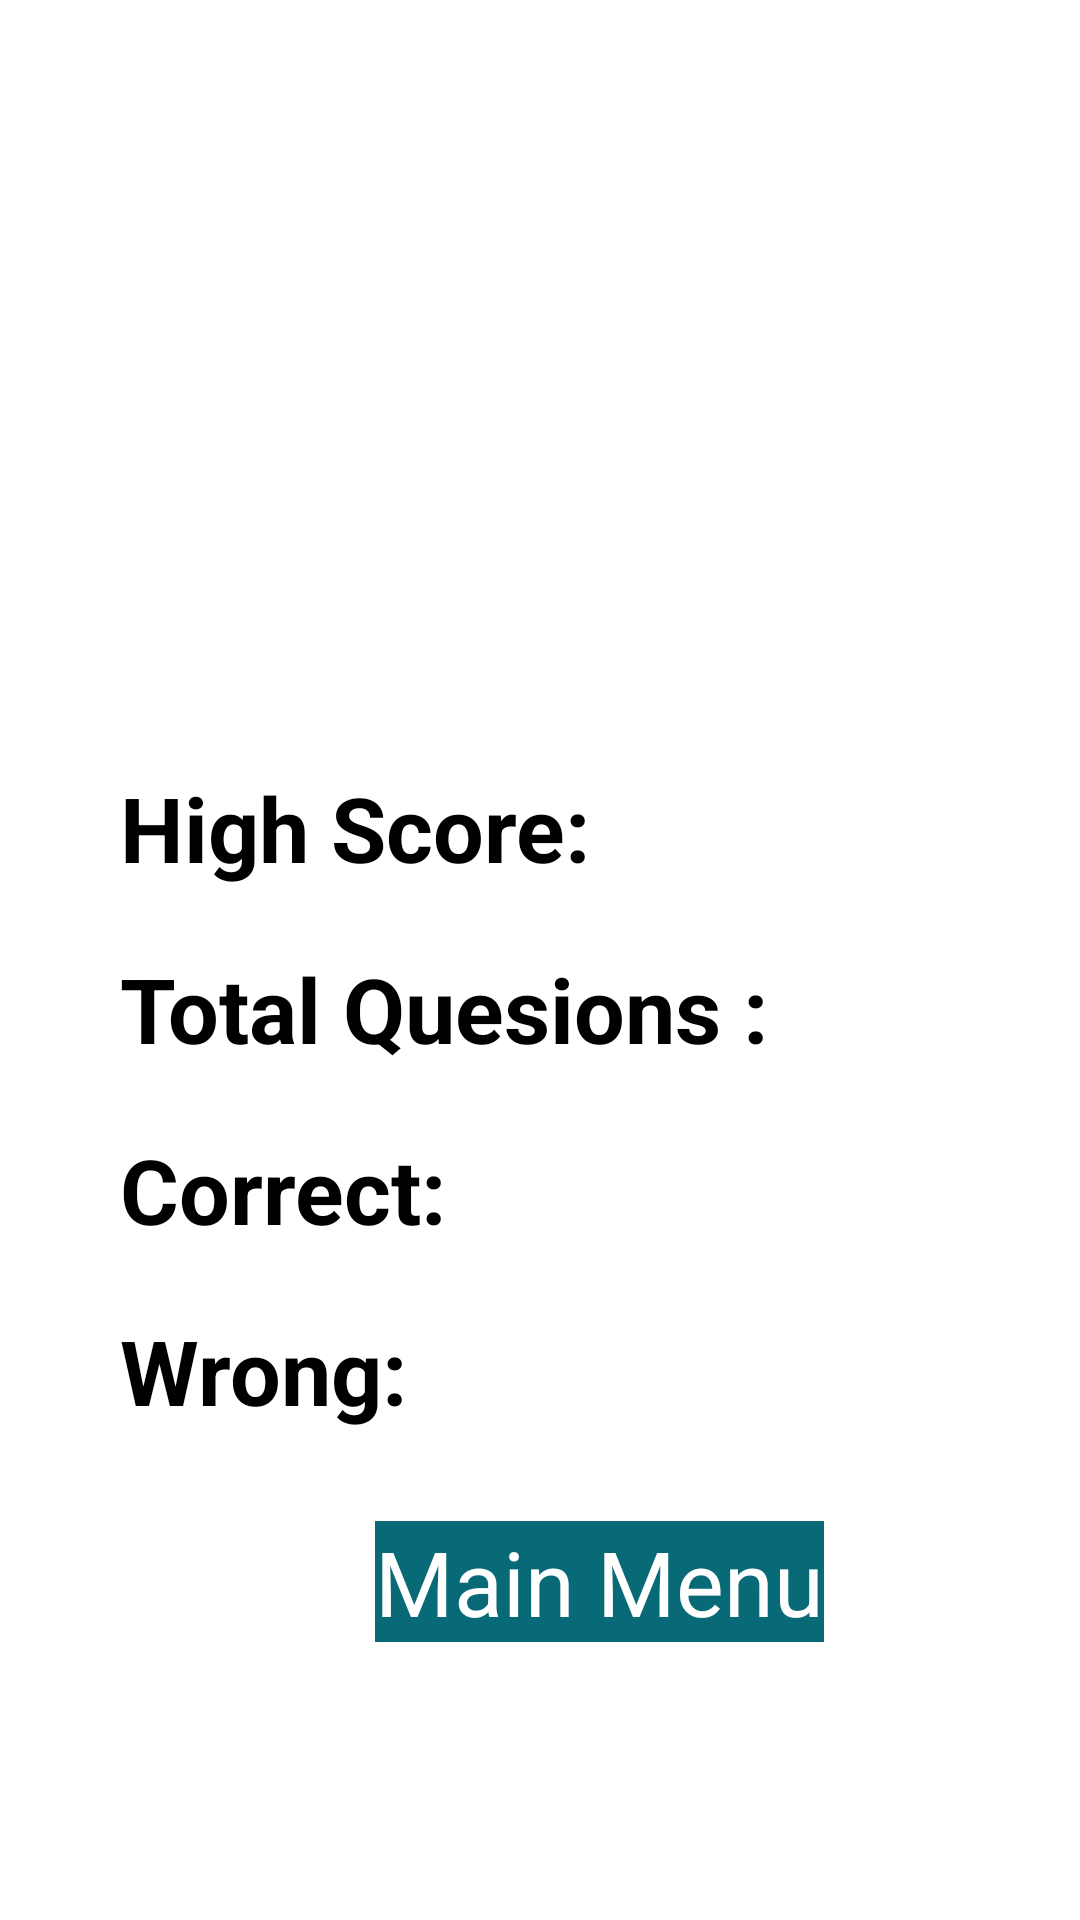

Reconstruct the res/layout file that produces this screen, plus the resources it refers to.
<!-- AndroidManifest.xml: application theme Theme.QuizApp -->
<!-- res/layout/activity_result.xml -->
<?xml version="1.0" encoding="utf-8"?>
<LinearLayout
    xmlns:android="http://schemas.android.com/apk/res/android"
    xmlns:tools="http://schemas.android.com/tools"
    android:layout_width="match_parent"
    android:layout_height="match_parent"
    android:orientation="vertical"
    android:background="@drawable/main_background"
    android:gravity="center"
    tools:context=".ResultActivity">

    <TextView
        android:layout_width="match_parent"
        android:layout_height="wrap_content"
        android:layout_gravity="center"
        android:layout_marginBottom="50dp"
        android:padding="10dp"
        android:text="Result of Quiz "
        android:textAlignment="center"
        android:textColor="@color/dialogColor"
        android:textSize="40sp"
        android:textStyle="bold" />

    <LinearLayout
        android:layout_width="380dp"
        android:layout_height="wrap_content"
        android:layout_marginStart="10dp"
        android:layout_marginLeft="10dp"
        android:background="@drawable/result_bg"
        android:orientation="vertical"
        android:paddingStart="30dp"
        android:paddingEnd="30dp">

        <TextView
            android:id="@+id/result_tv_HighScore"
            android:layout_width="match_parent"
            android:layout_height="wrap_content"
            android:layout_marginTop="30dp"
            android:gravity="start"
            android:padding="10dp"
            android:text="High Score: "
            android:textAlignment="textStart"
            android:textColor="#000"
            android:textSize="30sp"
            android:textStyle="bold" />

        <TextView
            android:id="@+id/result_tv_Num_of_Ques"
            android:layout_width="match_parent"
            android:layout_height="wrap_content"
            android:gravity="start"
            android:padding="10dp"
            android:text="Total Quesions :"
            android:textAlignment="textStart"
            android:textColor="#000"
            android:textSize="30sp"
            android:textStyle="bold" />

        <TextView
            android:id="@+id/result_tv_correct_Ques"
            android:layout_width="match_parent"
            android:layout_height="wrap_content"
            android:gravity="start"
            android:padding="10dp"
            android:text="Correct: "
            android:textAlignment="textStart"
            android:textColor="#000"
            android:textSize="30sp"
            android:textStyle="bold" />

        <TextView
            android:id="@+id/result_tv_wrong_Ques"
            android:layout_width="match_parent"
            android:layout_height="wrap_content"
            android:gravity="start"
            android:padding="10dp"
            android:text="Wrong: "
            android:textAlignment="textStart"
            android:textColor="#000"
            android:textSize="30sp"
            android:textStyle="bold" />

            <Button
                android:id="@+id/bt_result_main_menu"
                android:layout_width="wrap_content"
                android:layout_height="wrap_content"
                android:layout_marginStart="10dp"
                android:layout_marginLeft="30dp"
                android:layout_marginTop="20sp"
                android:layout_weight="1"
                android:layout_gravity="center"
                android:background="@color/bg_background"
                android:text="Main Menu"
                android:textAllCaps="false"
                android:textColor="@color/dialogColor"
                android:textSize="30sp" />

    </LinearLayout>
</LinearLayout>
<!-- resources referenced by this layout -->
<resources>
  <color name="bg_background">#086A77</color>
  <color name="dialogColor">#ffff</color>
</resources>
